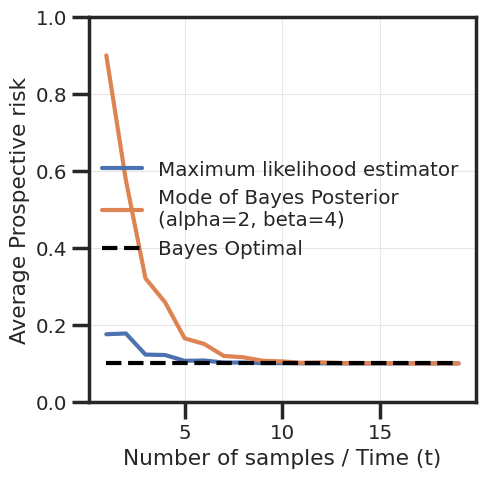

Recreate this plot in Python.

import numpy as np
import matplotlib.pyplot as plt
import seaborn as sns

class Data_Scenario1():
    def __init__(self, p=0.5, alpha=1, beta=1, bayes=False):
        self.p = 0.9
        self.bayes = bayes
        self.alpha = alpha
        self.beta = beta

    def get_samples(self, t):
        samples = np.random.uniform(0, 1, t)
        y_true = np.array(samples < self.p, dtype=int)
        return y_true
    
    def evaluate(self, p_hat, t):

        if self.bayes:
            p_hat = (p_hat * t + self.alpha - 1) / (t + self.alpha + self.beta - 2)


        if np.abs(p_hat - 0.5) < 1e-5:
            return 0.5 * (1 - self.p) + 0.5 * self.p
        else:
            if p_hat >= 0.5:
                err = 1 - self.p
            else:
                err = self.p
        return err
    
    def get_errs(self, seeds):
        errs = []
        for t in times:
            err_seed = []
            for sd in range(seeds):
                samples = dat.get_samples(t)
                p_hat = np.mean(samples)
                err_seed.append(dat.evaluate(p_hat, t))
            errs.append(err_seed)
        errs = np.array(errs)
        return errs


p=0.9
seeds = 10000
times = list(range(1, 20))

dat = Data_Scenario1(p)
errs = dat.get_errs(seeds)

dat = Data_Scenario1(p, alpha=2, beta=4, bayes=True)
errs_b = dat.get_errs(seeds)

avg_errs = np.mean(errs, axis=1)
std_errs = np.std(errs, axis=1) / np.sqrt(seeds)

avg_errs_b = np.mean(errs_b, axis=1)
std_errs_b = np.std(errs_b, axis=1) / np.sqrt(seeds)

plt.style.use("seaborn-v0_8-whitegrid")
sns.set(context='poster',
        style='ticks',
        font_scale=0.65,
        rc={'axes.grid':True,
            'grid.color':'.9',
            'grid.linewidth':0.75})

plt.figure(figsize=(5, 5))

plt.plot(times, avg_errs)
plt.plot(times, avg_errs_b)
plt.plot(times, np.ones_like(times) * (1-p), '--', label='Bayes Optimal', color='black')
plt.fill_between(times, avg_errs - std_errs, avg_errs + std_errs, alpha=0.2)
plt.fill_between(times, avg_errs_b - std_errs_b, avg_errs_b + std_errs_b, alpha=0.2)
plt.ylim([0, 1])


plt.xlabel("Number of samples / Time (t)")
plt.ylabel("Average Prospective risk")
plt.legend(['Maximum likelihood estimator',
            'Mode of Bayes Posterior \n(alpha=2, beta=4)',
            'Bayes Optimal'])

plt.savefig("scenario1.pdf", bbox_inches='tight')

